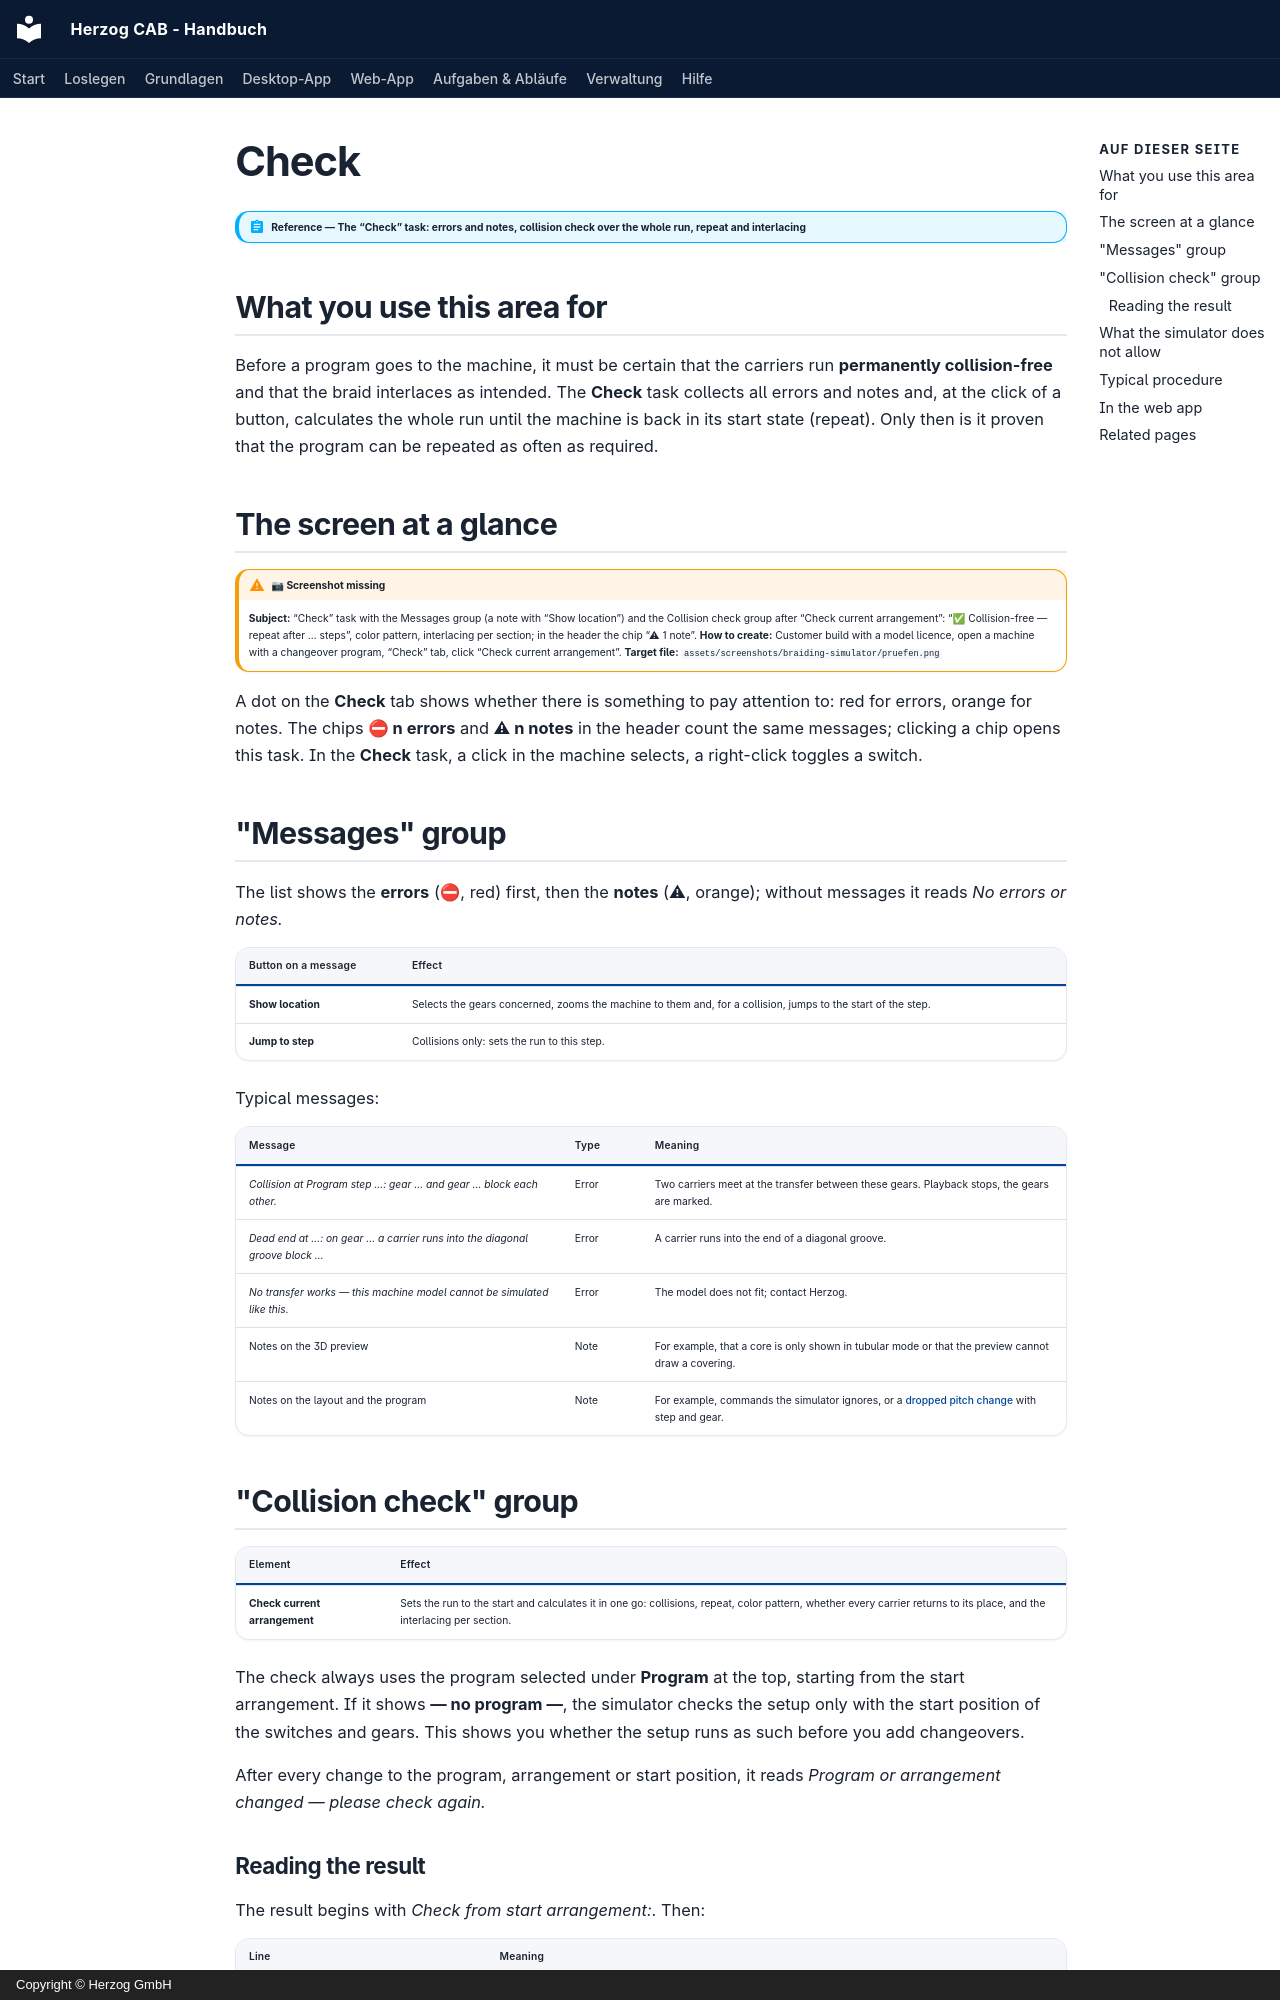

repository: Herzog-GmbH/HerzogCAB-Docs · page: braiding-simulator/check.en/index.html · generator: mkdocs · copyright: Copyright © Herzog GmbH

# Check

!!! abstract "Reference — The “Check” task: errors and notes, collision check over the whole run, repeat and interlacing"

## What you use this area for { #wofur-sie-diesen-bereich-nutzen }

Before a program goes to the machine, it must be certain that the
carriers run **permanently collision-free** and that the braid interlaces
as intended. The **Check** task collects all errors and notes and, at the
click of a button, calculates the whole run until the machine is back in
its start state (repeat). Only then is it proven that the program can be
repeated as often as required.

## The screen at a glance { #der-bildschirm-im-uberblick }

!!! warning "📷 Screenshot missing"
    **Subject:** “Check” task with the Messages group (a note with “Show location”) and the Collision check group after “Check current arrangement”: “✅ Collision-free — repeat after … steps”, color pattern, interlacing per section; in the header the chip “⚠ 1 note”.
    **How to create:** Customer build with a model licence, open a machine with a changeover program, “Check” tab, click “Check current arrangement”.
    **Target file:** `assets/screenshots/braiding-simulator/pruefen.png`

A dot on the **Check** tab shows whether there is something to pay
attention to: red for errors, orange for notes. The chips **⛔ n errors**
and **⚠ n notes** in the header count the same messages; clicking a chip
opens this task. In the **Check** task, a click in the machine selects,
a right-click toggles a switch.

## "Messages" group { #gruppe-meldungen }

The list shows the **errors** (⛔, red) first, then the **notes** (⚠,
orange); without messages it reads *No errors or notes.*

| Button on a message | Effect |
|---|---|
| **Show location** | Selects the gears concerned, zooms the machine to them and, for a collision, jumps to the start of the step. |
| **Jump to step** | Collisions only: sets the run to this step. |

Typical messages:

| Message | Type | Meaning |
|---|---|---|
| *Collision at Program step …: gear … and gear … block each other.* | Error | Two carriers meet at the transfer between these gears. Playback stops, the gears are marked. |
| *Dead end at …: on gear … a carrier runs into the diagonal groove block …* | Error | A carrier runs into the end of a diagonal groove. |
| *No transfer works — this machine model cannot be simulated like this.* | Error | The model does not fit; contact Herzog. |
| Notes on the 3D preview | Note | For example, that a core is only shown in tubular mode or that the preview cannot draw a covering. |
| Notes on the layout and the program | Note | For example, commands the simulator ignores, or a [dropped pitch change](program.md#teilung-im-lauf) with step and gear. |

## "Collision check" group { #gruppe-kollisionsprufung }

| Element | Effect |
|---|---|
| **Check current arrangement** | Sets the run to the start and calculates it in one go: collisions, repeat, color pattern, whether every carrier returns to its place, and the interlacing per section. |

The check always uses the program selected under **Program** at the top,
starting from the start arrangement. If it shows **— no program —**, the
simulator checks the setup only with the start position of the switches
and gears. This shows you whether the setup runs as such before you add
changeovers.

After every change to the program, arrangement or start position, it reads
*Program or arrangement changed — please check again.*
